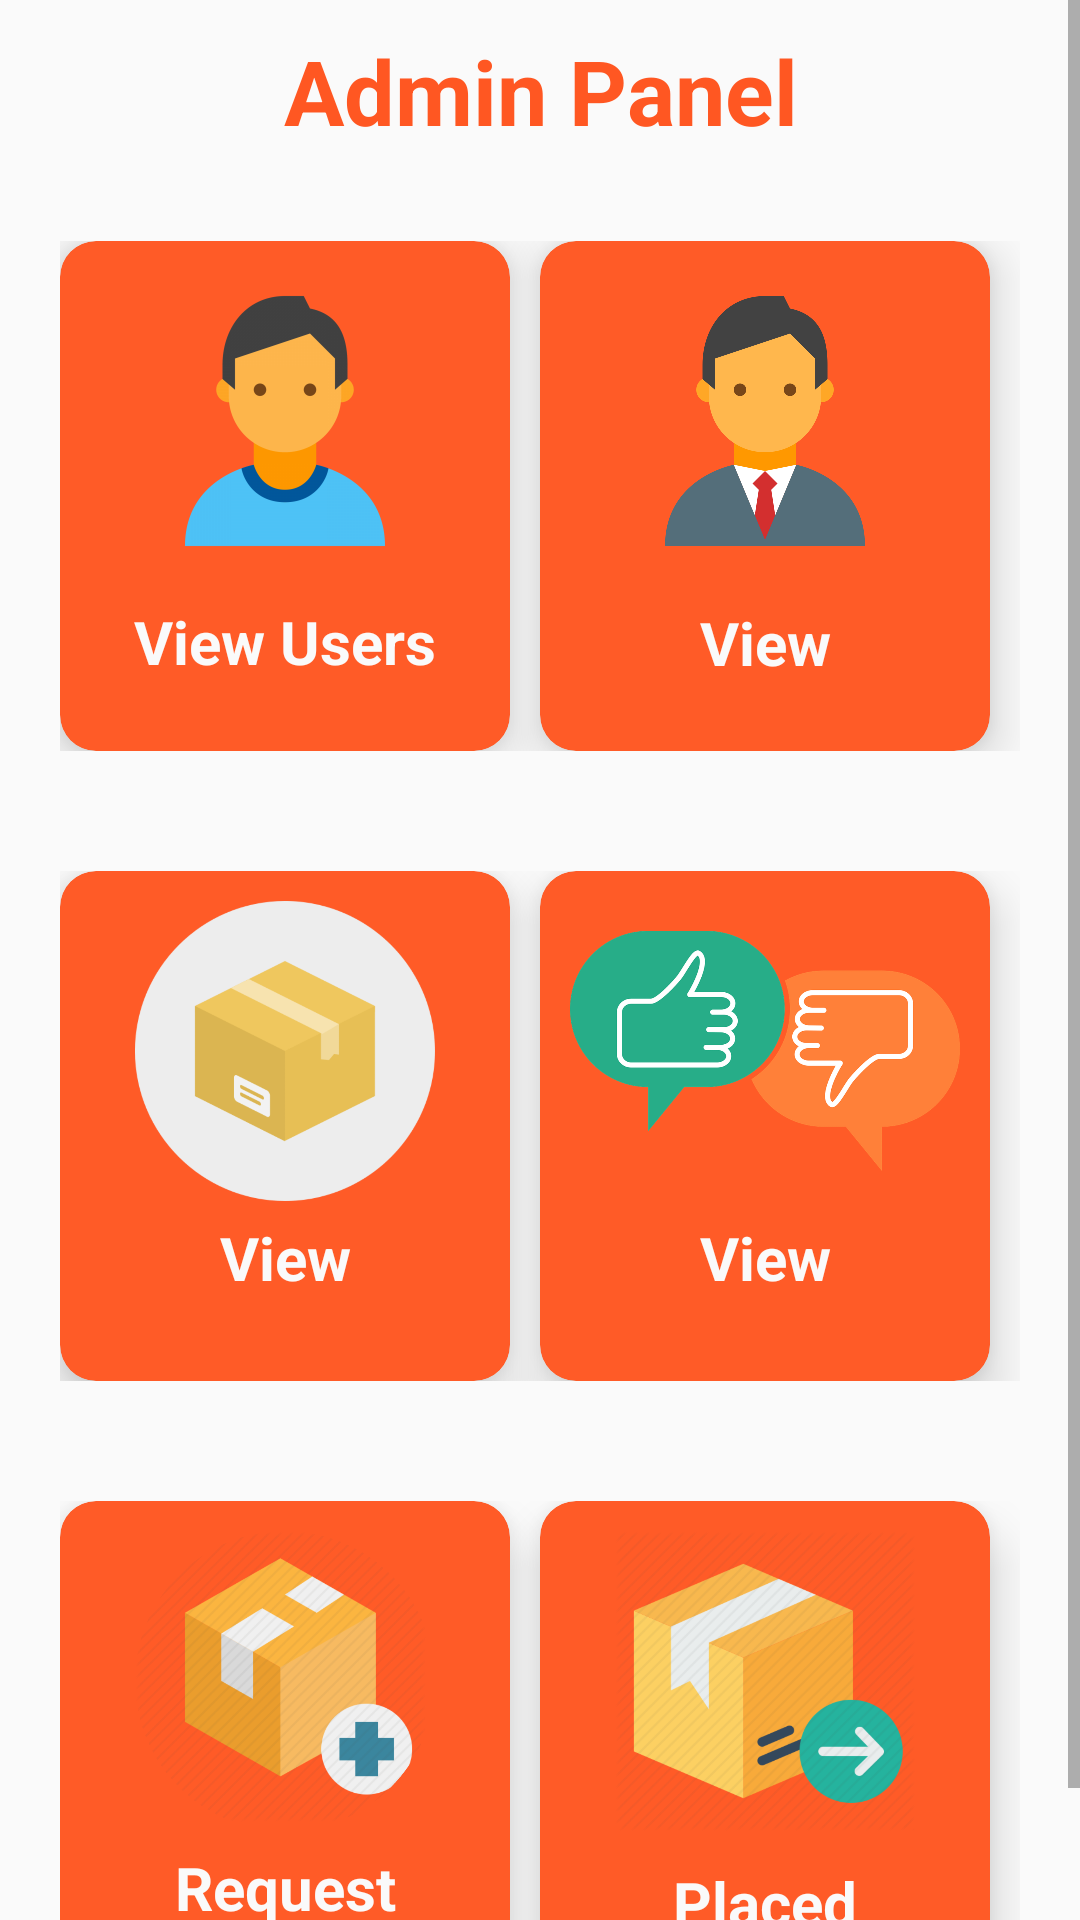

Reconstruct the res/layout file that produces this screen, plus the resources it refers to.
<!-- AndroidManifest.xml: application theme Theme.RentalCarSystem -->
<!-- res/layout/activity_admin_dash_board.xml -->
<?xml version="1.0" encoding="utf-8"?>
<androidx.constraintlayout.widget.ConstraintLayout xmlns:android="http://schemas.android.com/apk/res/android"
    xmlns:app="http://schemas.android.com/apk/res-auto"
    xmlns:tools="http://schemas.android.com/tools"
    android:layout_width="match_parent"
    android:background="@color/colorAccent"
    android:layout_height="match_parent"
    tools:context=".Admin.AdminDashBoard">
    <ScrollView
        android:layout_width="match_parent"
        android:layout_height="match_parent">
        <LinearLayout
            android:layout_width="match_parent"
            android:orientation="vertical"
            android:background="@color/colorAccent"
            android:layout_height="wrap_content">
            <TextView
                android:layout_width="match_parent"
                android:layout_height="wrap_content"
                android:padding="10dp"
                android:textColor="@color/colorPrimaryDark"
                android:text="Admin Panel"
                android:textSize="30dp"
                android:textStyle="bold"
                android:gravity="center"
                ></TextView>
            <LinearLayout
                android:layout_width="match_parent"
                android:orientation="horizontal"
                android:weightSum="2"
                android:padding="20dp"
                android:layout_height="wrap_content">
                <androidx.cardview.widget.CardView
                    android:id="@+id/view_Users"
                    android:layout_width="match_parent"
                    android:layout_weight="1"
                    app:cardCornerRadius="12dp"
                    app:cardElevation="10dp"
                    android:layout_marginRight="10dp"
                    app:cardBackgroundColor="@color/colorPrimary"
                    android:layout_height="170dp">
                    <LinearLayout
                        android:layout_width="match_parent"
                        android:orientation="vertical"
                        android:padding="10dp"
                        android:layout_height="wrap_content">
                        <ImageView
                            android:layout_width="match_parent"
                            android:layout_height="100dp"
                            android:src="@drawable/userlogo2"></ImageView>
                        <TextView
                            android:layout_width="match_parent"
                            android:layout_height="wrap_content"
                            android:padding="10dp"
                            android:maxLines="1"
                            android:textColor="@color/colorAccent"
                            android:text="View Users"
                            android:textSize="20dp"
                            android:textStyle="bold"
                            android:gravity="center"
                            ></TextView>
                    </LinearLayout>
                </androidx.cardview.widget.CardView>
                <androidx.cardview.widget.CardView
                    android:id="@+id/view_Vendors"
                    android:layout_width="match_parent"
                    android:layout_weight="1"
                    app:cardCornerRadius="12dp"
                    app:cardElevation="10dp"
                    android:layout_marginRight="10dp"
                    app:cardBackgroundColor="@color/colorPrimary"
                    android:layout_height="170dp">
                    <LinearLayout
                        android:layout_width="match_parent"
                        android:orientation="vertical"
                        android:padding="10dp"
                        android:layout_height="wrap_content">
                        <ImageView
                            android:layout_width="match_parent"
                            android:layout_height="100dp"
                            android:src="@drawable/vendorlogo2"></ImageView>
                        <TextView
                            android:layout_width="match_parent"
                            android:layout_height="wrap_content"
                            android:padding="10dp"
                            android:textColor="@color/colorAccent"
                            android:text="View Vendors"
                            android:maxLines="1"
                            android:textSize="20dp"
                            android:textStyle="bold"
                            android:gravity="center"
                            ></TextView>
                    </LinearLayout>
                </androidx.cardview.widget.CardView>
            </LinearLayout>
            <LinearLayout
                android:layout_width="match_parent"
                android:orientation="horizontal"
                android:weightSum="2"
                android:padding="20dp"
                android:layout_height="wrap_content">
                <androidx.cardview.widget.CardView
                    android:id="@+id/view_Products"
                    android:layout_width="match_parent"
                    android:layout_weight="1"
                    app:cardCornerRadius="12dp"
                    app:cardElevation="10dp"
                    android:layout_marginRight="10dp"
                    app:cardBackgroundColor="@color/colorPrimary"
                    android:layout_height="170dp">
                    <LinearLayout
                        android:layout_width="match_parent"
                        android:orientation="vertical"
                        android:padding="10dp"
                        android:layout_height="wrap_content">
                        <ImageView
                            android:layout_width="match_parent"
                            android:layout_height="100dp"
                            android:src="@drawable/productlogo"></ImageView>
                        <TextView
                            android:layout_width="match_parent"
                            android:layout_height="wrap_content"
                            android:padding="5dp"
                            android:textColor="@color/colorAccent"
                            android:text="View Products"
                            android:maxLines="1"
                            android:textSize="20dp"
                            android:textStyle="bold"
                            android:gravity="center"
                            ></TextView>
                    </LinearLayout>
                </androidx.cardview.widget.CardView>
                <androidx.cardview.widget.CardView
                    android:id="@+id/view_FeedBack"
                    android:layout_width="match_parent"
                    android:layout_weight="1"
                    app:cardCornerRadius="12dp"
                    app:cardElevation="10dp"
                    android:layout_marginRight="10dp"
                    app:cardBackgroundColor="@color/colorPrimary"
                    android:layout_height="170dp">
                    <LinearLayout
                        android:layout_width="match_parent"
                        android:orientation="vertical"
                        android:padding="10dp"
                        android:layout_height="wrap_content">
                        <ImageView
                            android:layout_width="match_parent"
                            android:layout_height="100dp"
                            android:src="@drawable/feedbacklogo"></ImageView>
                        <TextView
                            android:layout_width="match_parent"
                            android:layout_height="wrap_content"
                            android:padding="5dp"
                            android:textColor="@color/colorAccent"
                            android:maxLines="1"
                            android:text="View FeedBack"
                            android:textSize="20dp"
                            android:textStyle="bold"
                            android:gravity="center"
                            ></TextView>
                    </LinearLayout>
                </androidx.cardview.widget.CardView>
            </LinearLayout>
            <LinearLayout
                android:layout_width="match_parent"
                android:orientation="horizontal"
                android:weightSum="2"
                android:padding="20dp"
                android:layout_height="wrap_content">
                <androidx.cardview.widget.CardView
                    android:id="@+id/request_Order"
                    android:layout_width="match_parent"
                    android:layout_weight="1"
                    app:cardCornerRadius="12dp"
                    app:cardElevation="10dp"
                    android:layout_marginRight="10dp"
                    app:cardBackgroundColor="@color/colorPrimary"
                    android:layout_height="wrap_content">
                    <LinearLayout
                        android:layout_width="match_parent"
                        android:orientation="vertical"
                        android:padding="10dp"
                        android:layout_height="wrap_content">
                        <ImageView
                            android:layout_width="match_parent"
                            android:layout_height="100dp"
                            android:src="@drawable/placedlogo"></ImageView>
                        <TextView
                            android:layout_width="match_parent"
                            android:layout_height="wrap_content"
                            android:padding="5dp"
                            android:textColor="@color/colorAccent"
                            android:text="Request Orders"
                            android:textSize="20dp"
                            android:maxLines="1"
                            android:textStyle="bold"
                            android:gravity="center"
                            ></TextView>
                    </LinearLayout>
                </androidx.cardview.widget.CardView>
                <androidx.cardview.widget.CardView
                    android:id="@+id/placed_Orders"
                    android:layout_width="match_parent"
                    android:layout_weight="1"
                    app:cardCornerRadius="12dp"
                    app:cardElevation="10dp"
                    android:layout_marginRight="10dp"
                    app:cardBackgroundColor="@color/colorPrimary"
                    android:layout_height="wrap_content">
                    <LinearLayout
                        android:layout_width="match_parent"
                        android:orientation="vertical"
                        android:padding="10dp"
                        android:layout_height="wrap_content">
                        <ImageView
                            android:layout_width="match_parent"
                            android:layout_height="100dp"
                            android:src="@drawable/requestlogo"></ImageView>
                        <TextView
                            android:layout_width="match_parent"
                            android:layout_height="wrap_content"
                            android:padding="10dp"
                            android:textColor="@color/colorAccent"
                            android:text="Placed Orders"
                            android:textSize="20dp"
                            android:maxLines="1"
                            android:textStyle="bold"
                            android:gravity="center"
                            ></TextView>
                    </LinearLayout>
                </androidx.cardview.widget.CardView>
            </LinearLayout>
        </LinearLayout>
    </ScrollView>
</androidx.constraintlayout.widget.ConstraintLayout>
<!-- resources referenced by this layout -->
<resources>
  <color name="colorAccent">#FAFAFA</color>
  <color name="colorPrimary">#FF5B27</color>
  <color name="colorPrimaryDark">#FF5722</color>
  <!-- drawable feedbacklogo: png bitmap (drawable, 208047 bytes) -->
  <!-- drawable placedlogo: png bitmap (drawable, 191567 bytes) -->
  <!-- drawable productlogo: png bitmap (drawable, 69701 bytes) -->
  <!-- drawable requestlogo: png bitmap (drawable, 129808 bytes) -->
  <!-- drawable userlogo2: png bitmap (drawable, 74446 bytes) -->
  <!-- drawable vendorlogo2: png bitmap (drawable, 169179 bytes) -->
  <style name="Theme.RentalCarSystem" parent="Theme.MaterialComponents.DayNight.DarkActionBar">
          
          <item name="colorPrimary">@color/colorPrimary</item>
          <item name="colorPrimaryVariant">@color/colorPrimaryDark</item>
          <item name="colorOnPrimary">@color/colorPrimaryblack</item>
          
          <item name="colorSecondary">@color/colorPrimary</item>
          <item name="colorSecondaryVariant">@color/colorPrimaryDark</item>
          <item name="colorOnSecondary">@color/colorPrimaryblack</item>
          
          <item name="android:statusBarColor" tools:targetApi="l">?attr/colorPrimaryVariant</item>
          
      </style>
  <color name="colorPrimaryblack">#D5292929</color>
</resources>
